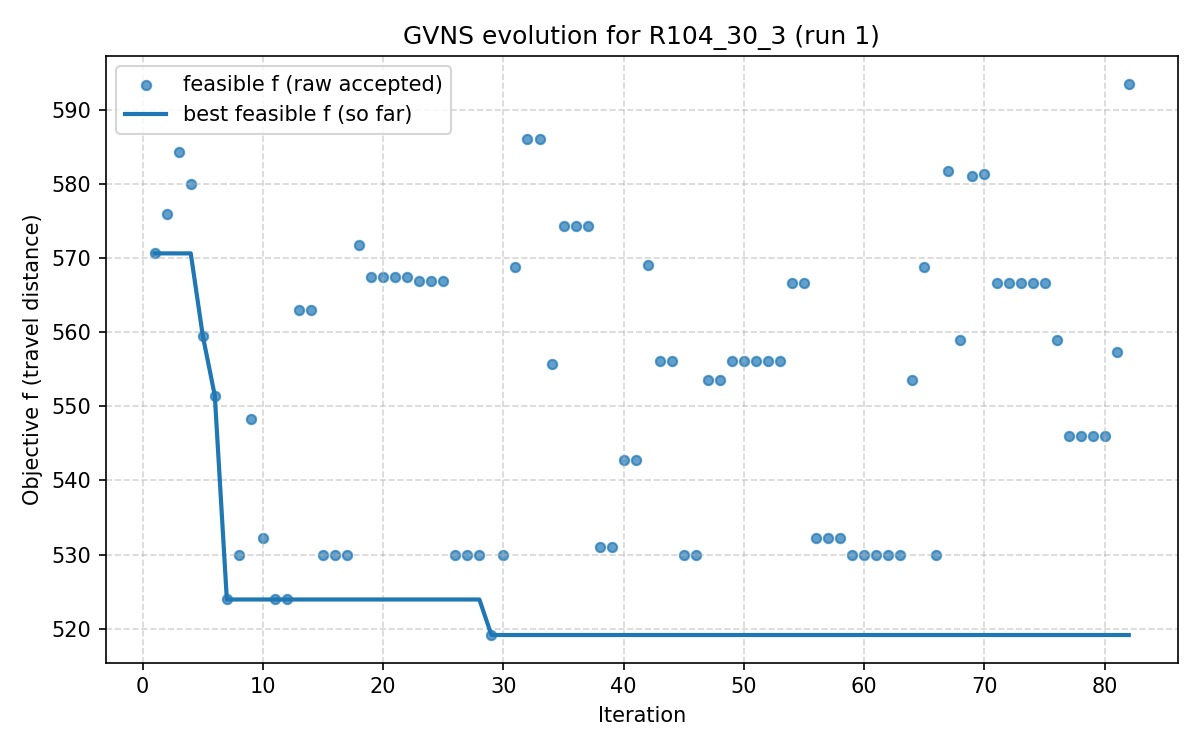

The file beside this chart, header and first rows:
iter, F, f, PenT, PenH, PenS, elapsed
1, 570.7, 570.7, 0.0, 0.0, 0, 7.152557373046875e-07
2, 576, 576, 0.0, 0.0, 0, 14.9
3, 584.3, 584.3, 0.0, 0.0, 0, 20.02
4, 580, 580, 0.0, 0.0, 0, 23.63
5, 559.5, 559.5, 0.0, 0.0, 0, 31.13
6, 551.4, 551.4, 0.0, 0.0, 0, 41.14
7, 523.9, 523.9, 0.0, 0.0, 0, 47.7
8, 530, 530, 0.0, 0.0, 0, 54.72
9, 548.4, 548.4, 0.0, 0.0, 0, 60.56
10, 532.3, 532.3, 0.0, 0.0, 0, 67.12
11, 523.9, 523.9, 0.0, 0.0, 0, 79.71
12, 523.9, 523.9, 0.0, 0.0, 0, 90.26
13, 563, 563, 0.0, 0.0, 0, 92.85
14, 563, 563, 0.0, 0.0, 0, 96.82
15, 530, 530, 0.0, 0.0, 0, 99.82
16, 530, 530, 0.0, 0.0, 0, 105.9
17, 530, 530, 0.0, 0.0, 0, 109.5
18, 571.8, 571.8, 0.0, 0.0, 0, 114.6
19, 567.5, 567.5, 0.0, 0.0, 0, 124.1
20, 567.5, 567.5, 0.0, 0.0, 0, 129.6
21, 567.5, 567.5, 0.0, 0.0, 0, 136.9
22, 567.5, 567.5, 0.0, 0.0, 0, 141.1
23, 567, 567, 0.0, 0.0, 0, 146.7
24, 567, 567, 0.0, 0.0, 0, 153.6
25, 567, 567, 0.0, 0.0, 0, 156.8
26, 530, 530, 0.0, 0.0, 0, 160.7
27, 530, 530, 0.0, 0.0, 0, 166.6
28, 530, 530, 0.0, 0.0, 0, 172.6
29, 519.1, 519.1, 0.0, 0.0, 0, 177
30, 530, 530, 0.0, 0.0, 0, 182.9
31, 568.8, 568.8, 0.0, 0.0, 0, 189.5
32, 586, 586, 0.0, 0.0, 0, 196.3
33, 586, 586, 0.0, 0.0, 0, 201.1
34, 555.7, 555.7, 0.0, 0.0, 0, 209.8
35, 574.3, 574.3, 0.0, 0.0, 0, 218.7
36, 574.3, 574.3, 0.0, 0.0, 0, 230.7
37, 574.3, 574.3, 0.0, 0.0, 0, 232.9
38, 531, 531, 0.0, 0.0, 0, 235.5
39, 531, 531, 0.0, 0.0, 0, 241.1
40, 542.8, 542.8, 0.0, 0.0, 0, 244.9
41, 542.8, 542.8, 0.0, 0.0, 0, 249
42, 569, 569, 0.0, 0.0, 0, 252.3
43, 556.1, 556.1, 0.0, 0.0, 0, 261.4
44, 556.1, 556.1, 0.0, 0.0, 0, 266.7
45, 530, 530, 0.0, 0.0, 0, 273.2
46, 530, 530, 0.0, 0.0, 0, 279.6
47, 553.6, 553.6, 0.0, 0.0, 0, 284.5
48, 553.6, 553.6, 0.0, 0.0, 0, 292.1
49, 556.1, 556.1, 0.0, 0.0, 0, 294.6
50, 556.1, 556.1, 0.0, 0.0, 0, 299.8
51, 556.1, 556.1, 0.0, 0.0, 0, 302.8
52, 556.1, 556.1, 0.0, 0.0, 0, 305.5
53, 556.1, 556.1, 0.0, 0.0, 0, 310
54, 566.6, 566.6, 0.0, 0.0, 0, 313
55, 566.6, 566.6, 0.0, 0.0, 0, 322.7
56, 532.3, 532.3, 0.0, 0.0, 0, 336.2
57, 532.3, 532.3, 0.0, 0.0, 0, 346.8
58, 532.3, 532.3, 0.0, 0.0, 0, 354.4
59, 530, 530, 0.0, 0.0, 0, 361.3
60, 530, 530, 0.0, 0.0, 0, 368.8
... 22 more rows
